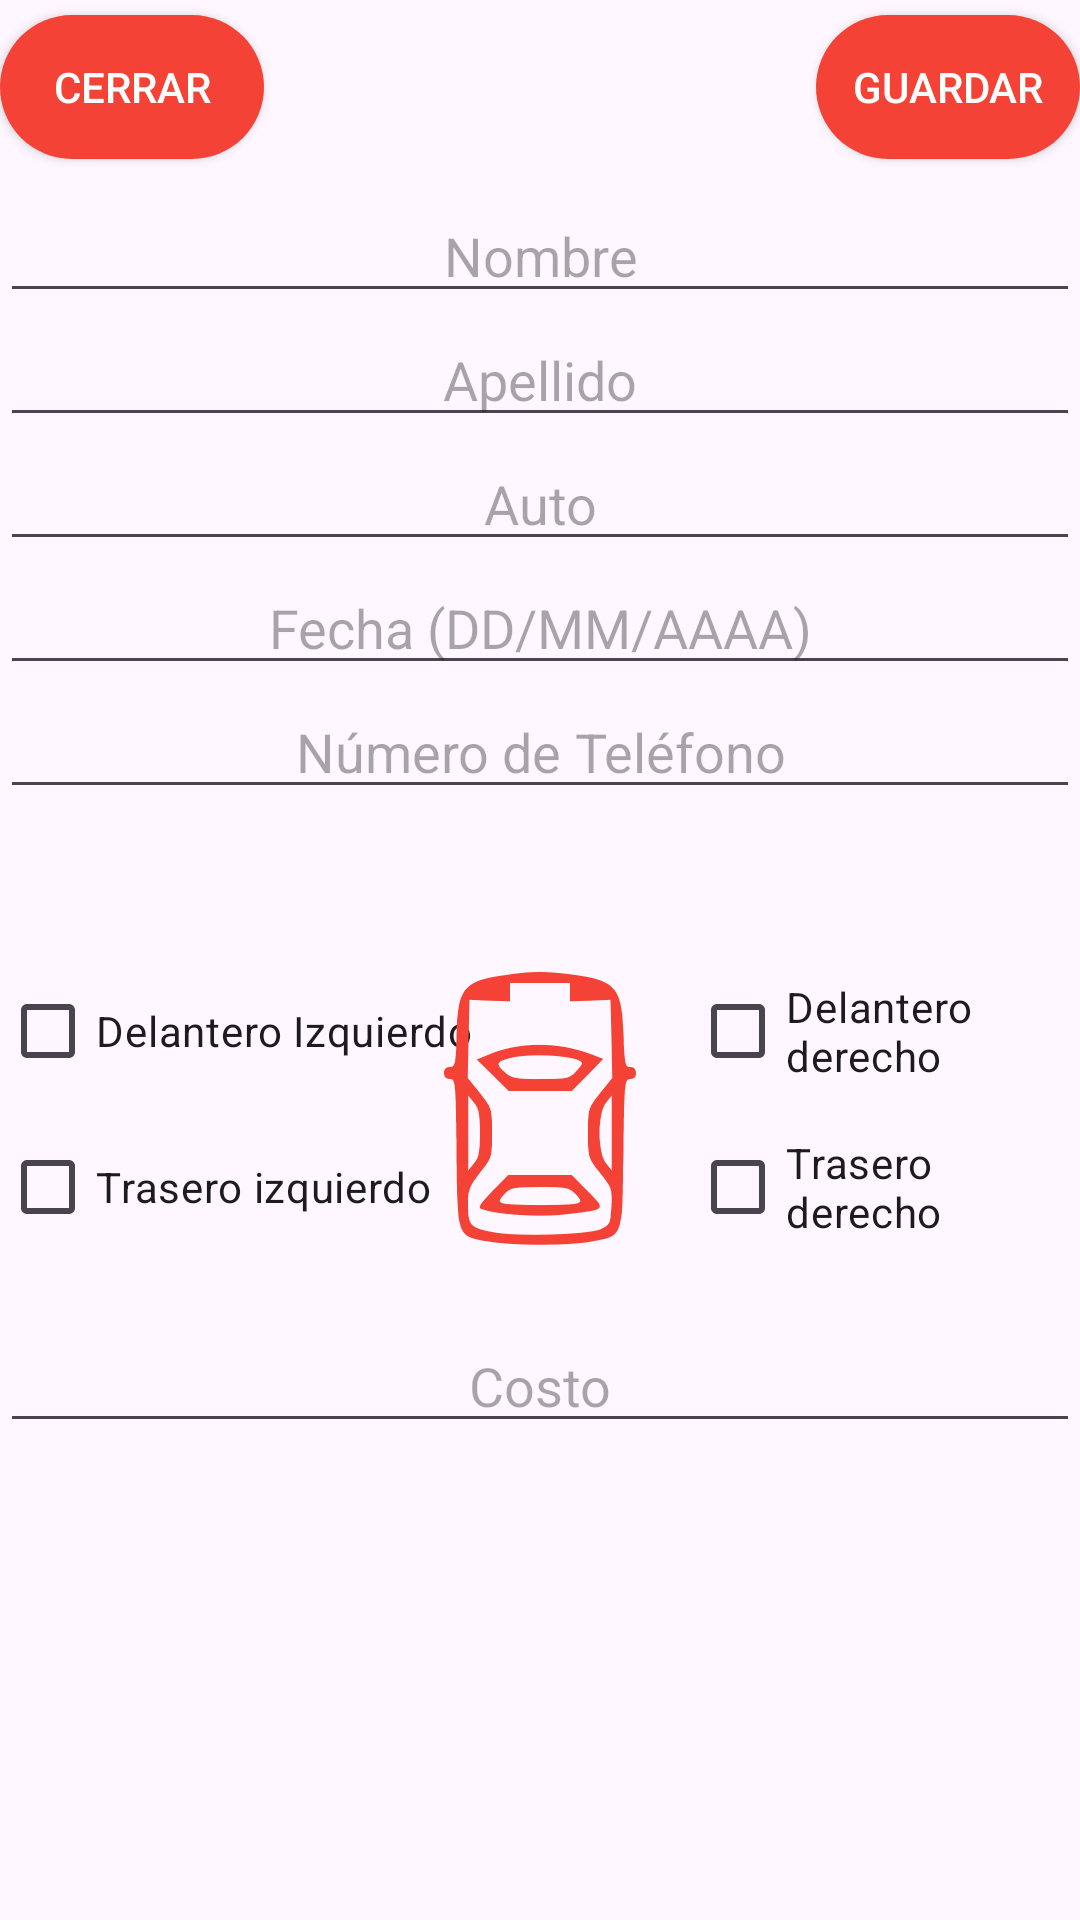

Write the Android layout XML for this screen, with the resource values it uses.
<!-- AndroidManifest.xml: application theme Theme.Reparaciones -->
<!-- res/layout/activity_carga.xml -->
<?xml version="1.0" encoding="utf-8"?>
<RelativeLayout
    xmlns:android="http://schemas.android.com/apk/res/android"
    android:layout_height="match_parent"
    android:layout_width="match_parent"
    android:orientation="vertical">
    <android.widget.Button
        android:id="@+id/btnGuardar"
        android:layout_width="wrap_content"
        android:background="@drawable/boton_redondo"
        android:layout_height="wrap_content"
        android:text="Guardar"
        android:textColor="@color/white"
        android:layout_alignParentRight="true"
        android:layout_marginTop="5dp"/>
    <android.widget.Button
        android:layout_marginTop="5dp"
        android:id="@+id/btnCerrar"
        android:textColor="@color/white"
        android:background="@drawable/boton_redondo"
        android:layout_width="wrap_content"
        android:layout_height="wrap_content"
        android:text="Cerrar"
        />
    <EditText
        android:id="@+id/nombre"
        android:layout_width="match_parent"
        android:layout_height="wrap_content"
        android:layout_below="@+id/btnGuardar"
        android:hint="Nombre"
        android:paddingTop="20sp"
        android:gravity="center"/>
    <EditText
        android:id="@+id/apellido"
        android:layout_width="match_parent"
        android:layout_height="wrap_content"
        android:hint="Apellido"
        android:gravity="center"
        android:layout_below="@+id/nombre"/>
    <EditText
        android:id="@+id/auto"
        android:layout_width="match_parent"
        android:layout_height="wrap_content"
        android:hint="Auto"
        android:layout_below="@+id/apellido"
        android:gravity="center"/>
    <EditText
        android:id="@+id/etFecha"
        android:layout_width="match_parent"
        android:layout_height="wrap_content"
        android:hint="Fecha (DD/MM/AAAA)"
        android:focusable="false"
        android:clickable="true"
        android:layout_below="@+id/auto"
        android:gravity="center"/>
    <EditText
        android:id="@+id/etTelefono"
        android:layout_width="match_parent"
        android:layout_height="wrap_content"
        android:hint="Número de Teléfono"
        android:inputType="phone"
        android:layout_below="@+id/etFecha"
        android:gravity="center"/>
    <CheckBox
        android:id="@+id/delanteroIzquierdo"
        android:layout_width="wrap_content"
        android:layout_height="wrap_content"
        android:text="Delantero Izquierdo"
        android:layout_alignTop="@+id/auto_imagen"/>

    <CheckBox
        android:id="@+id/traseroIzquierdo"
        android:layout_width="wrap_content"
        android:layout_height="wrap_content"
        android:text="Trasero izquierdo"
        android:layout_alignBottom="@+id/auto_imagen"/>
    <ImageView
        android:id="@+id/auto_imagen"
        android:layout_width="wrap_content"
        android:layout_height="wrap_content"
        android:src="@drawable/car_icon"
        android:layout_below="@+id/etTelefono"
        android:layout_centerInParent="true"
        android:layout_marginTop="50dp"
        android:rotation="-90"/>
    <CheckBox
        android:id="@+id/delanteroDerecho"
        android:layout_width="wrap_content"
        android:layout_height="wrap_content"
        android:text="Delantero derecho"
        android:layout_alignTop="@+id/auto_imagen"
        android:layout_toRightOf="@+id/auto_imagen"/>

    <CheckBox
        android:id="@+id/traseroDerecho"
        android:layout_width="wrap_content"
        android:layout_height="wrap_content"
        android:text="Trasero derecho"
        android:layout_alignBottom="@+id/auto_imagen"
        android:layout_toRightOf="@+id/auto_imagen"/>



    <EditText
        android:id="@+id/costo"
        android:layout_width="match_parent"
        android:layout_height="wrap_content"
        android:hint="Costo"
        android:layout_below="@+id/traseroDerecho"
        android:gravity="center"
        android:layout_marginTop="20dp"/>
</RelativeLayout>
<!-- resources referenced by this layout -->
<resources>
  <color name="white">#FFFFFFFF</color>
  <!-- drawable boton_redondo (drawable) -->
  <shape xmlns:android="http://schemas.android.com/apk/res/android"
      android:shape="rectangle">
      <corners android:radius="1000sp"/>
      <solid android:color="@color/red_background"/> 
  </shape>
  <!-- drawable car_icon (drawable) -->
  <vector xmlns:android="http://schemas.android.com/apk/res/android"
      android:width="100dp"
      android:height="100dp"
      android:viewportWidth="100"
      android:viewportHeight="100">
    <path
        android:pathData="M60,20c0,1.8 -1,1.9 -24.5,2.2 -28.4,0.3 -27.7,0.1 -29.6,10.3 -1.5,7.7 -1.5,27.3 0,35 1.9,10.2 1.2,10 29.6,10.3 23.5,0.3 24.5,0.4 24.5,2.2 0,1.3 0.7,2 2,2 1.3,-0 2,-0.7 2,-1.9 0,-1.8 1,-2 10.9,-2.3 16,-0.5 18.2,-2.4 20.1,-18.6 0.9,-6.8 0.9,-11.6 0,-18.4 -1.9,-16.2 -4.1,-18.1 -20.1,-18.6 -9.9,-0.3 -10.9,-0.5 -10.9,-2.3 0,-1.2 -0.7,-1.9 -2,-1.9 -1.3,-0 -2,0.7 -2,2zM28.8,30c4.9,3.9 5.1,4 13.2,4 8.1,-0 8.3,-0.1 13.3,-4l5,-4.1 13,0.3 13.1,0.3 -0.3,6.7 -0.2,6.8 3,-0 3.1,-0 0,10 0,10 -3.1,-0 -3,-0 0.2,6.7 0.3,6.8 -13.1,0.3 -13,0.3 -5,-4.1c-5,-3.9 -5.2,-4 -13.3,-4 -8.1,-0 -8.3,0.1 -13.3,4 -4.8,3.9 -5.4,4.1 -11.1,3.8 -5.6,-0.3 -6.2,-0.5 -7.5,-3.3 -1.9,-3.9 -2.7,-27.9 -1.2,-35.9 1.5,-7.9 2.2,-8.6 9.1,-8.6 5.2,-0 6.2,0.4 10.8,4zM52.1,28c-1.9,1.6 -3.8,2 -10.1,2 -6.3,-0 -8.2,-0.4 -10.1,-2l-2.4,-1.9 12.5,-0 12.5,-0 -2.4,1.9zM52.1,72l2.4,1.9 -12.5,-0 -12.5,-0 2.4,-1.9c3.4,-2.9 16.8,-2.9 20.2,-0z"
        android:fillColor="@color/red_background"
        android:strokeColor="#00000000"/>
    <path
        android:pathData="M16.7,30.4c-1.9,5 -2.8,19.3 -1.8,28.1 1.6,13.7 1.5,13.6 7.7,7.4l5.4,-5.3 0,-10.6 0,-10.6 -5.4,-5.3c-4.1,-4.1 -5.5,-4.9 -5.9,-3.7zM24,50c0,8.9 -0.2,9.8 -2.4,11.9 -2.1,1.9 -2.4,2 -3,0.6 -0.8,-2.2 -0.8,-22.8 0,-25 0.6,-1.4 0.9,-1.3 3,0.6 2.2,2.1 2.4,3 2.4,11.9z"
        android:fillColor="@color/red_background"
        android:strokeColor="#00000000"/>
    <path
        android:pathData="M61.2,34.3l-5.2,5.3 0,10.5 0,10.5 5.3,5.2 5.4,5.3 1.7,-4.4c4.1,-10.8 4,-23.8 -0.2,-33.6l-1.7,-4.2 -5.3,5.4zM66.9,39.7c2,7 0.8,24.3 -1.6,24.3 -0.4,-0 -1.7,-1 -3,-2.2 -2.1,-2 -2.3,-3 -2.3,-11.7 0,-8.3 0.3,-9.7 2.2,-11.8 2.9,-3.1 3.5,-2.9 4.7,1.4z"
        android:fillColor="@color/red_background"
        android:strokeColor="#00000000"/>
  </vector>
  <style name="Theme.Reparaciones" parent="Base.Theme.Reparaciones" />
  <color name="red_background">#f44336</color>
  <style name="Base.Theme.Reparaciones" parent="Theme.Material3.DayNight.NoActionBar">
          
          
          <item name="colorPrimaryDark">@color/white</item>
          <item name="android:statusBarColor">@color/white</item>
      </style>
</resources>
